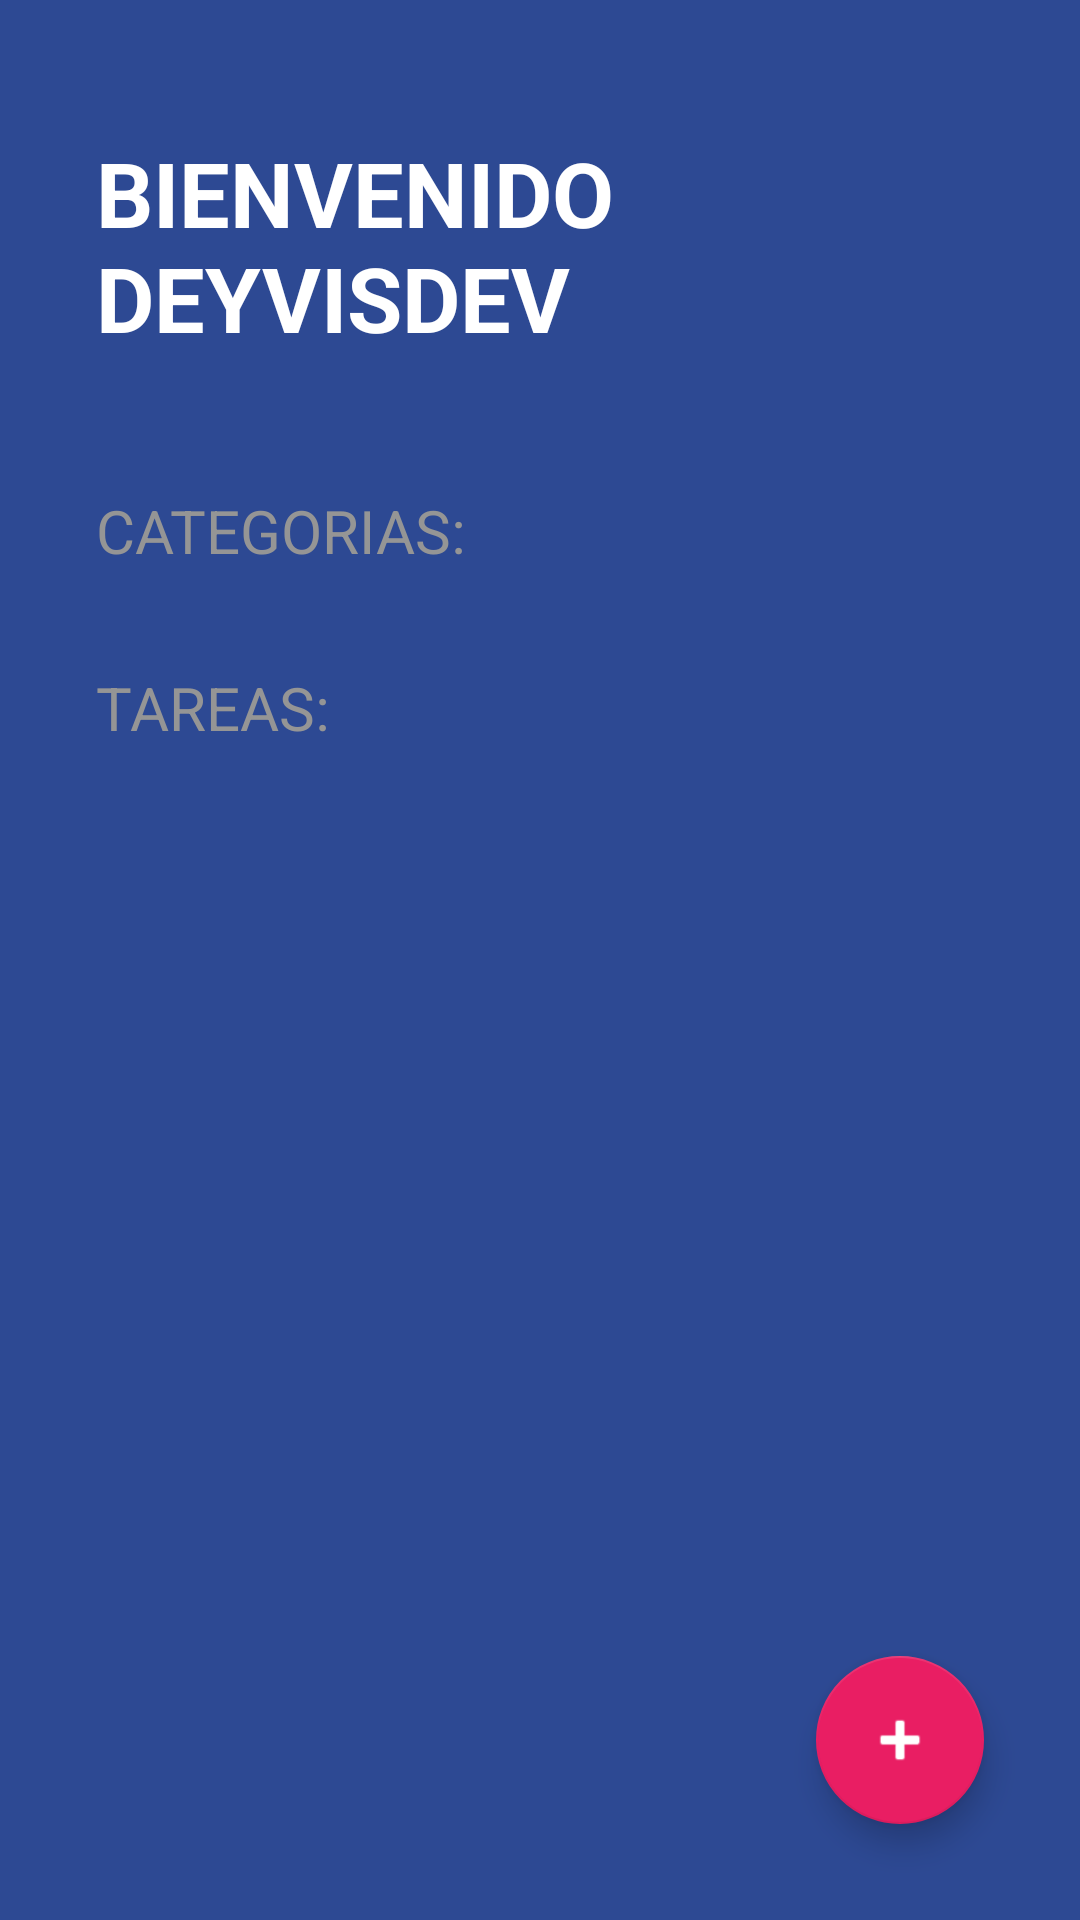

Android layout source for this screen:
<!-- AndroidManifest.xml: activity theme Theme.TODOApp -->
<!-- res/layout/activity_todo.xml -->
<?xml version="1.0" encoding="utf-8"?>
<FrameLayout xmlns:android="http://schemas.android.com/apk/res/android"
    xmlns:app="http://schemas.android.com/apk/res-auto"
    xmlns:tools="http://schemas.android.com/tools"
    android:layout_width="match_parent"
    android:layout_height="match_parent"
    >
    <LinearLayout
        android:layout_width="match_parent"
        android:layout_height="match_parent"
        android:orientation="vertical"
        android:background="@color/todo_background_todo_app"
        tools:context=".todoapp.TodoActivity">
        <TextView
            android:layout_width="wrap_content"
            android:layout_height="wrap_content"
            android:textSize="30sp"
            android:text="@string/bienvenido_todo_app"
            android:textStyle="bold"
            android:textColor="@color/white"
            android:textAllCaps="true"
            android:layout_marginVertical="44dp"
            android:layout_marginHorizontal="32dp"
            />
        <TextView
            android:layout_width="wrap_content"
            android:layout_height="wrap_content"
            android:textSize="20sp"
            android:text="@string/todo_categories"
            style="@style/TodoSubtitle"
            android:layout_marginHorizontal="32dp"
            />
        <androidx.recyclerview.widget.RecyclerView
            android:id="@+id/rvCategories"
            android:layout_width="match_parent"
            android:layout_height="wrap_content"/>
        <TextView
            android:layout_width="wrap_content"
            android:layout_height="wrap_content"
            android:textSize="20sp"
            android:text="@string/todo_tasks"
            android:layout_marginTop="32dp"
            style="@style/TodoSubtitle"
            android:layout_marginHorizontal="32dp"
            />
        <androidx.recyclerview.widget.RecyclerView
            android:layout_width="match_parent"
            android:layout_height="wrap_content"
            android:layout_marginHorizontal="32dp"
            android:layout_marginTop="16dp"
            android:id="@+id/rvTasks"/>



    </LinearLayout>
    <com.google.android.material.floatingactionbutton.FloatingActionButton
        android:layout_width="wrap_content"
        android:layout_height="wrap_content"
        android:id="@+id/fabAddTask"
        android:layout_margin="32dp"
        app:tint="@color/white"
        app:backgroundTint="@color/todo_accent"
        app:fabSize="normal"
        android:layout_gravity="end|bottom"
        android:src="@android:drawable/ic_input_add"
        />
</FrameLayout>
<!-- resources referenced by this layout -->
<resources>
  <color name="todo_accent">#E91E63</color>
  <color name="todo_background_todo_app">#FF2D4993</color>
  <color name="white">#FFFFFFFF</color>
  <string name="bienvenido_todo_app">Bienvenido DeyvisDev</string>
  <string name="todo_categories">Categorias:</string>
  <string name="todo_tasks">Tareas:</string>
  <style name="TodoSubtitle">
          <item name="textAllCaps">true</item>
          <item name="android:textColor">@color/todo_subtitle_text</item>
          <item name="android:layout_marginHorizontal">32dp</item>
      </style>
  <style name="Theme.TODOApp" parent="Theme.MaterialComponents.DayNight.DarkActionBar">
          
          <item name="colorPrimary">@color/purple_500</item>
          <item name="colorPrimaryVariant">@color/purple_700</item>
          <item name="colorOnPrimary">@color/white</item>
          
          <item name="colorSecondary">@color/teal_200</item>
          <item name="colorSecondaryVariant">@color/teal_700</item>
          <item name="colorOnSecondary">@color/black</item>
          
          <item name="android:statusBarColor">@color/todo_background_todo_app</item>
          
      </style>
  <color name="todo_subtitle_text">#959595</color>
  <color name="purple_500">#FF6200EE</color>
  <color name="purple_700">#FF3700B3</color>
  <color name="teal_200">#FF03DAC5</color>
  <color name="teal_700">#FF018786</color>
  <color name="black">#FF000000</color>
</resources>
